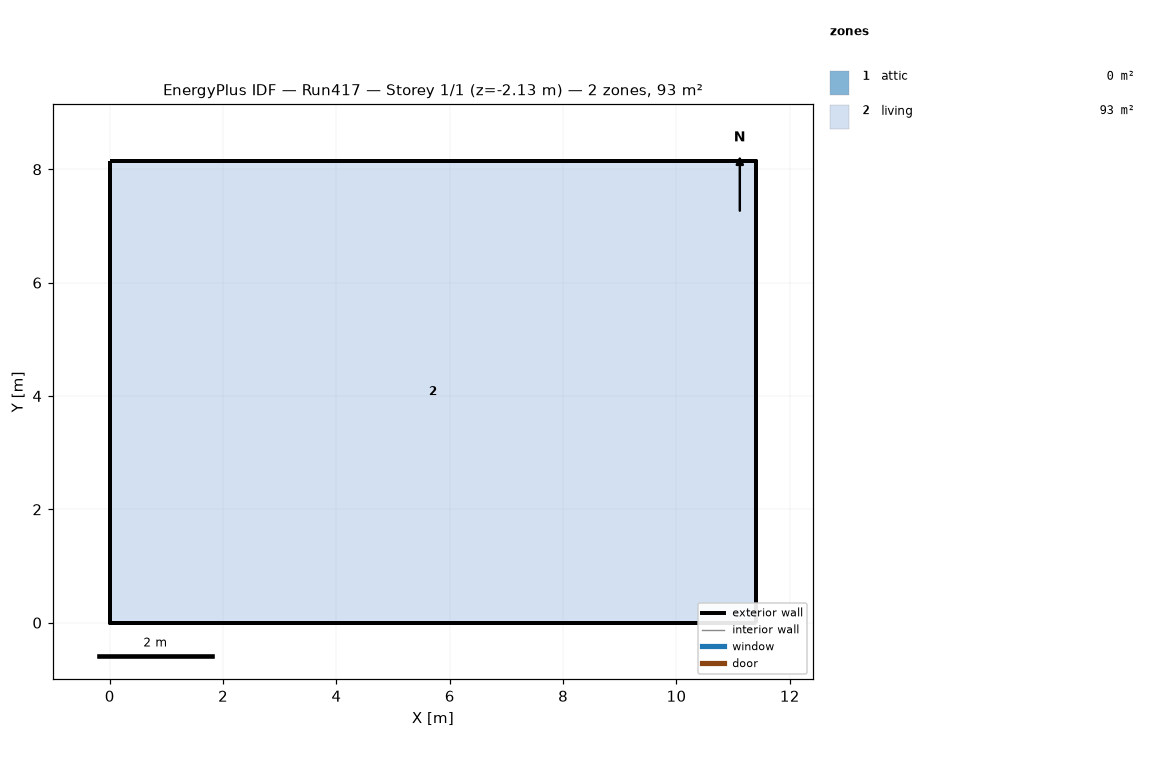
=== STOREY PLAN SPEC (per zone: floor XY polygon, exterior-wall plan segments, windows/doors) ===
zone 1: attic  (0.0 m²)
  exterior wall: (11.40, 0.00) – (11.40, 8.15) – (11.40, 4.07)  [12.2 m]
  exterior wall: (0.00, 8.15) – (0.00, 0.00) – (0.00, 4.07)  [12.2 m]
zone 2: living  (92.9 m²)
  floor: (0.00, 0.00) (0.00, 8.15) (11.40, 8.15) (11.40, 0.00)
  exterior wall: (0.00, 0.00) – (11.40, 0.00)  [11.4 m] x2 surfaces
  exterior wall: (11.40, 0.00) – (11.40, 8.15)  [8.1 m] x2 surfaces
  exterior wall: (11.40, 8.15) – (0.00, 8.15)  [11.4 m] x2 surfaces
  exterior wall: (0.00, 8.15) – (0.00, 0.00)  [8.1 m] x2 surfaces
  interior walls: 4

=== DERIVED (storey summary) ===
Building: Run417
Storey: 1 of 1  (floor level z = -2.13 m)
Storey gross floor area: 92.9 m²
Zones on this storey: 2
  - attic: floor 0.0 m²; exterior wall 24.4 m (11.2 m²); WWR 0.0%
  - living: floor 92.9 m²; exterior wall 39.1 m (202.6 m²); WWR 0.0%
Zone adjacency: (none detected)